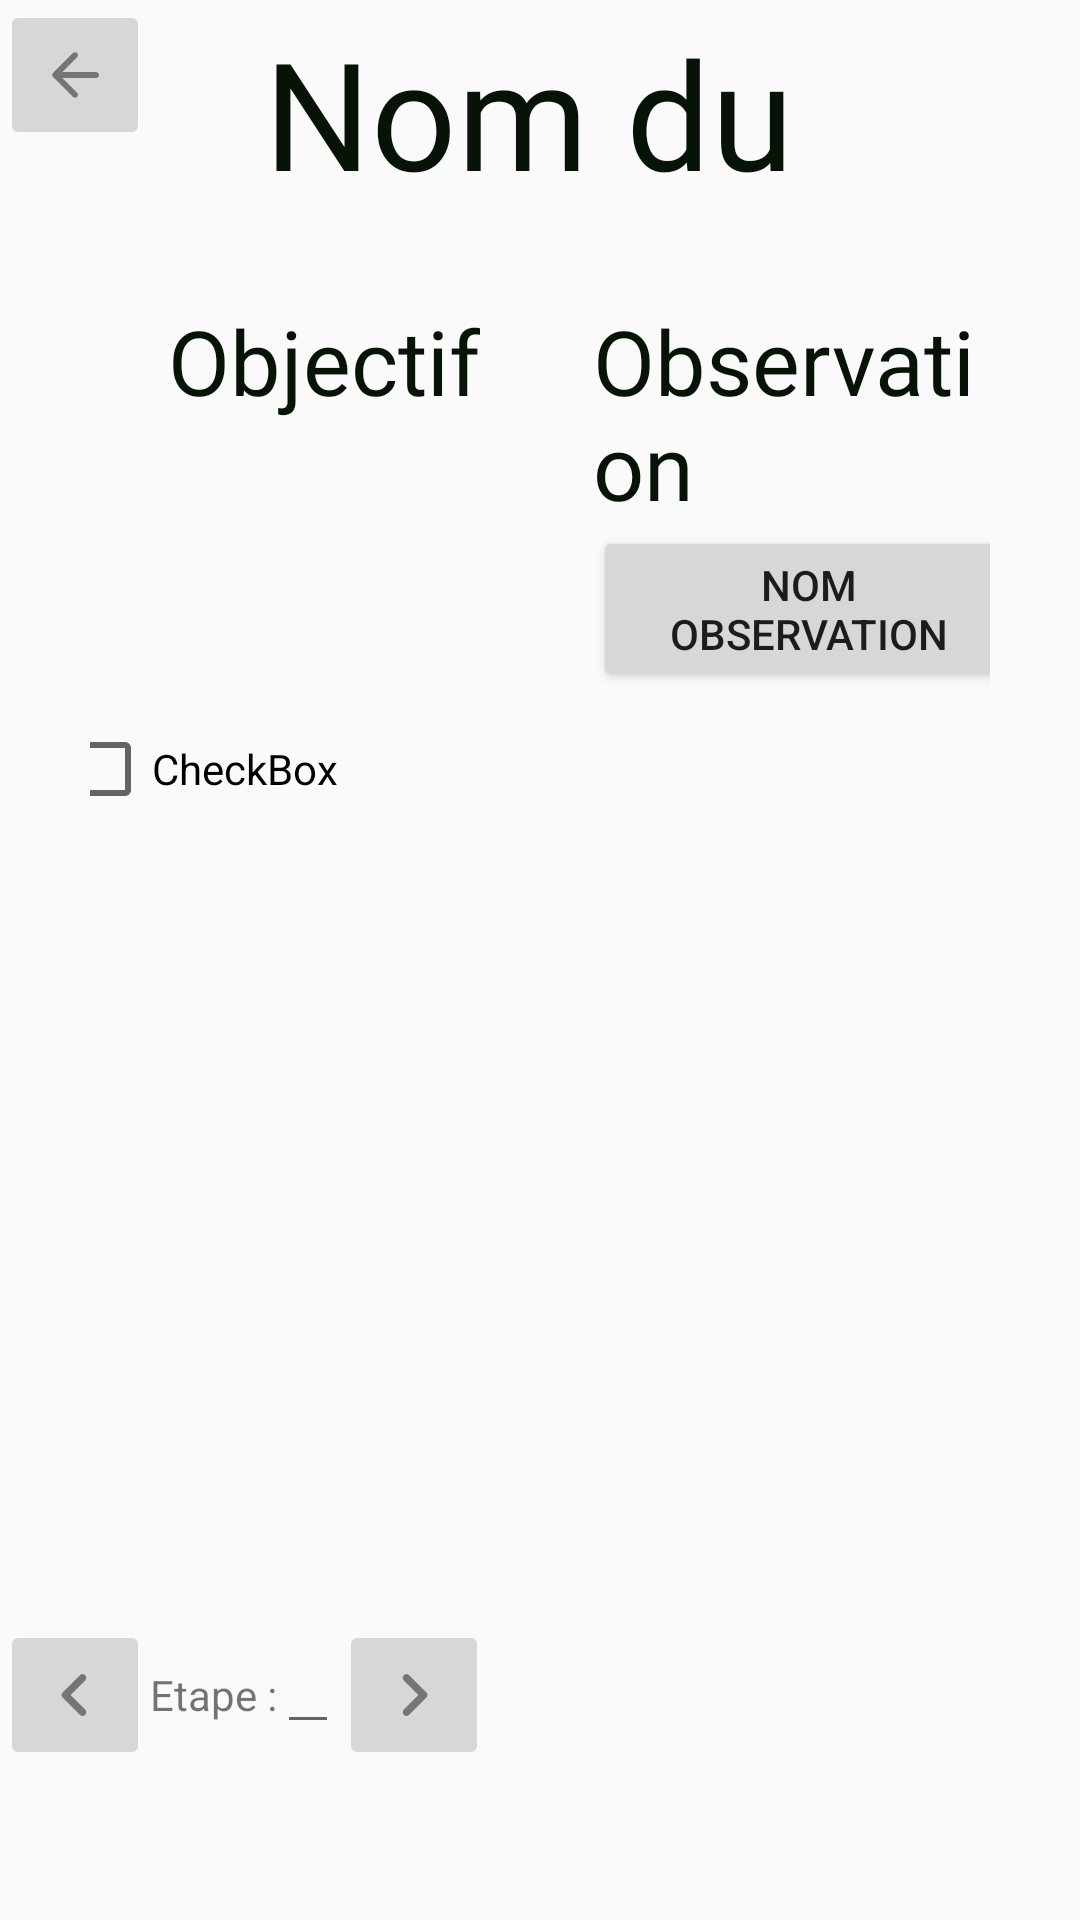

Here is an Android app screen rendered from its layout file. Give the layout XML and the strings, colors and styles it references.
<!-- AndroidManifest.xml: application theme Theme.VirtualPotager -->
<!-- res/layout/activity_mon__legume.xml -->
<?xml version="1.0" encoding="utf-8"?>
<android.support.constraint.ConstraintLayout xmlns:android="http://schemas.android.com/apk/res/android"
    xmlns:app="http://schemas.android.com/apk/res-auto"
    xmlns:tools="http://schemas.android.com/tools"
    android:layout_width="match_parent"
    android:layout_height="match_parent"
    tools:context=".Mon_Legume_Activite">

    <ImageButton
        android:id="@+id/bouton_retour_leg"
        android:layout_width="@dimen/box_dimen"
        android:layout_height="@dimen/box_dimen"
        android:src="@drawable/ic_back"
        app:layout_constraintStart_toStartOf="parent"
        app:layout_constraintTop_toTopOf="parent"
        tools:ignore="MissingConstraints" />

    <TextView
        android:id="@+id/Nom_Legume"
        style="@style/Style_Titre"
        android:layout_width="184dp"
        android:layout_height="62dp"
        android:layout_marginTop="4dp"
        android:text="@string/Nom_Du_Légume_Simulation"
        app:layout_constraintEnd_toEndOf="parent"
        app:layout_constraintStart_toStartOf="parent"
        app:layout_constraintTop_toTopOf="parent" />


    <LinearLayout
        android:id="@+id/linearLayout"
        android:layout_width="match_parent"
        android:layout_height="match_parent"
        android:layout_marginHorizontal="30dp"
        android:layout_marginVertical="100dp"
        android:gravity="center"
        android:orientation="horizontal"
        tools:layout_editor_absoluteX="30dp"
        tools:layout_editor_absoluteY="100dp">

        <LinearLayout
            android:layout_width="179dp"
            android:layout_height="match_parent"
            android:layout_gravity="center"
            android:orientation="vertical">

            <TextView
                android:id="@+id/objectif_simu"
                style="@style/Style_Titre2"
                android:layout_width="wrap_content"
                android:layout_height="wrap_content"
                android:layout_gravity="center"
                android:text="@string/Titre_Objectif_Legume" />

            <CheckBox
                android:id="@+id/checkBox"
                android:layout_width="match_parent"
                android:layout_height="wrap_content"
                android:layout_marginTop="100dp"
                android:text="CheckBox" />

        </LinearLayout>

        <LinearLayout
            android:layout_width="144dp"
            android:layout_height="match_parent"
            android:layout_gravity="center"
            android:orientation="vertical">

            <TextView
                android:id="@+id/observation_simu"
                style="@style/Style_Titre2"
                android:layout_width="wrap_content"
                android:layout_height="wrap_content"
                android:layout_gravity="center"
                android:text="@string/Titre_Observation_Legume" />

            <Button
                android:id="@+id/button_obs"
                android:layout_width="match_parent"
                android:layout_height="wrap_content"
                android:text="@string/Nom_Observation" />


        </LinearLayout>


    </LinearLayout>

    <LinearLayout
        android:layout_width="wrap_content"
        android:layout_height="wrap_content"
        android:orientation="horizontal"
        app:layout_constraintTop_toBottomOf="@+id/linearLayout"
        tools:layout_editor_absoluteX="114dp">

        <ImageButton
            android:id="@+id/imageButton2"
            android:layout_width="@dimen/box_dimen"
            android:layout_height="@dimen/box_dimen"
            android:src="@drawable/ic_etape_preced" />

        <TextView

            android:id="@+id/textView5"
            android:layout_width="wrap_content"
            android:layout_height="wrap_content"
            android:layout_gravity="center"
            android:text="@string/Etape_Légume" />

        <EditText
            android:id="@+id/editTextNumberDecimal"
            android:layout_width="wrap_content"
            android:layout_height="wrap_content"
            android:ems="@integer/Numero_Etape"
            android:inputType="numberDecimal" />

        <ImageButton
            android:id="@+id/imageButton"
            android:layout_width="@dimen/box_dimen"
            android:layout_height="@dimen/box_dimen"
            android:src="@drawable/ic_etape_suiv" />


    </LinearLayout>

</android.support.constraint.ConstraintLayout>
<!-- resources referenced by this layout -->
<resources>
  <dimen name="box_dimen">50dp</dimen>
  <!-- drawable ic_back: png bitmap (drawable-hdpi, 185 bytes) -->
  <!-- drawable ic_etape_preced (drawable-anydpi) -->
  <vector xmlns:android="http://schemas.android.com/apk/res/android"
      android:width="24dp"
      android:height="24dp"
      android:viewportWidth="24"
      android:viewportHeight="24"
      android:tint="#333333"
      android:alpha="0.6"
      android:autoMirrored="true">
    <group android:scaleX="1.25"
        android:scaleY="1.25"
        android:translateX="-3"
        android:translateY="-3">
      <path
          android:fillColor="@android:color/white"
          android:pathData="M14.71,15.88L10.83,12l3.88,-3.88c0.39,-0.39 0.39,-1.02 0,-1.41 -0.39,-0.39 -1.02,-0.39 -1.41,0L8.71,11.3c-0.39,0.39 -0.39,1.02 0,1.41l4.59,4.59c0.39,0.39 1.02,0.39 1.41,0 0.38,-0.39 0.39,-1.03 0,-1.42z"/>
    </group>
  </vector>
  <!-- drawable ic_etape_suiv (drawable-anydpi) -->
  <vector xmlns:android="http://schemas.android.com/apk/res/android"
      android:width="24dp"
      android:height="24dp"
      android:viewportWidth="24"
      android:viewportHeight="24"
      android:tint="#333333"
      android:alpha="0.6"
      android:autoMirrored="true">
    <group android:scaleX="1.25"
        android:scaleY="1.25"
        android:translateX="-3"
        android:translateY="-3">
      <path
          android:fillColor="@android:color/white"
          android:pathData="M9.29,15.88L13.17,12 9.29,8.12c-0.39,-0.39 -0.39,-1.02 0,-1.41 0.39,-0.39 1.02,-0.39 1.41,0l4.59,4.59c0.39,0.39 0.39,1.02 0,1.41L10.7,17.3c-0.39,0.39 -1.02,0.39 -1.41,0 -0.38,-0.39 -0.39,-1.03 0,-1.42z"/>
    </group>
  </vector>
  <integer name="Numero_Etape">0</integer>
  <string name="Nom_Observation">Nom Observation</string>
  <string name="Titre_Objectif_Legume">Objectif</string>
  <string name="Titre_Observation_Legume">Observation</string>
  <style name="Style_Titre" parent="Style_txt_Descrip">
          <item name="android:fontFamily">@font/troficanos</item>
          <item name="android:textSize">50dp</item>
      </style>
  <style name="Style_Titre2" parent="Style_txt_Descrip">
          <item name="android:fontFamily">@font/troficanos</item>
          <item name="android:textSize">30dp</item>
      </style>
  <style name="Theme.VirtualPotager" parent="Theme.AppCompat.Light.NoActionBar">
          
          <item name="colorPrimary">@color/purple_500</item>
          <item name="colorPrimaryDark">@color/purple_700</item>
          <item name="colorAccent">@color/teal_200</item>
          
      </style>
  <style name="Style_txt_Descrip" parent="Style_txt_Titre_App">
          <item name="android:textSize">15dp</item>
          <item name="android:textColor">@color/black</item>
      </style>
  <color name="purple_500">#03A9F4</color>
  <color name="purple_700">#FF3700B3</color>
  <color name="teal_200">#FF03DAC5</color>
  <style name="Style_txt_Titre_App">
          <item name="android:textColor">@color/grey</item>
          <item name="android:textSize">18dp</item>
          <item name="android:fontFamily">@font/kanit_semibold</item>
      </style>
  <color name="black">#071307</color>
  <color name="grey">#4F5254</color>
</resources>
